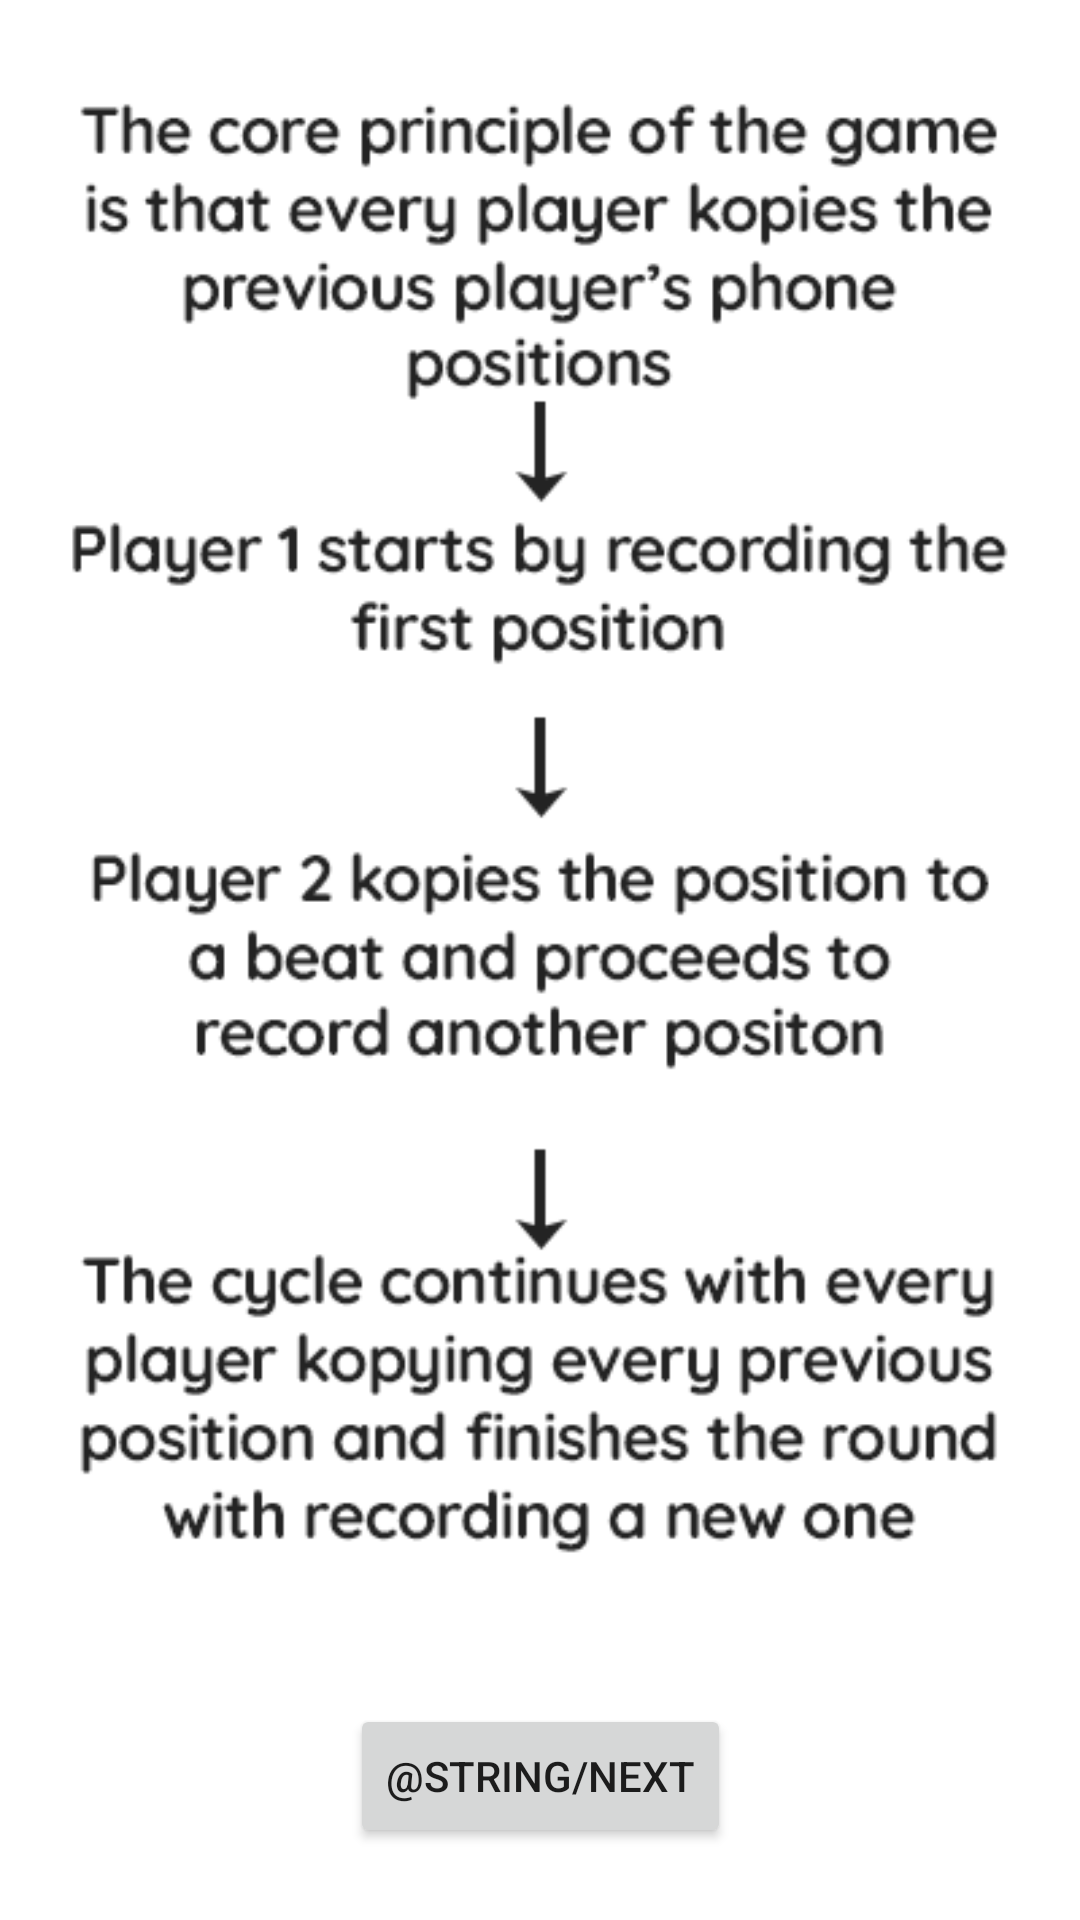

This screen was rendered from an Android layout file. Write that file and the resources it references.
<!-- AndroidManifest.xml: application theme Theme.VenUX -->
<!-- res/layout/activity_game_flow.xml -->
<?xml version="1.0" encoding="utf-8"?>
<androidx.constraintlayout.widget.ConstraintLayout xmlns:android="http://schemas.android.com/apk/res/android"
    xmlns:app="http://schemas.android.com/apk/res-auto"
    xmlns:tools="http://schemas.android.com/tools"
    android:layout_width="match_parent"
    android:layout_height="match_parent"
    android:onClick="navToNextInstruction"
    tools:context=".activities.GameFlowActivity">>

    <ImageView
        android:id="@+id/imageView"
        android:layout_width="wrap_content"
        android:layout_height="wrap_content"
        app:layout_constraintBottom_toTopOf="@+id/button"
        app:layout_constraintEnd_toEndOf="parent"
        app:layout_constraintStart_toStartOf="parent"
        app:layout_constraintTop_toTopOf="parent"
        app:srcCompat="@drawable/game_flow" />

    <Button
        android:id="@+id/button"
        android:layout_width="wrap_content"
        android:layout_height="wrap_content"
        android:layout_marginBottom="24dp"
        android:onClick="navToNextInstruction"
        android:text="@string/next"
        app:cornerRadius="30dp"
        app:layout_constraintBottom_toBottomOf="parent"
        app:layout_constraintEnd_toEndOf="parent"
        app:layout_constraintStart_toStartOf="parent" />
</androidx.constraintlayout.widget.ConstraintLayout>
<!-- resources referenced by this layout -->
<resources>
  <!-- drawable game_flow: png bitmap (drawable-v24, 36470 bytes) -->
  <style name="Theme.VenUX" parent="Theme.MaterialComponents.DayNight.DarkActionBar">
          
          <item name="colorPrimary">@color/purple_500</item>
          <item name="colorPrimaryVariant">@color/purple_700</item>
          <item name="colorOnPrimary">@color/white</item>
          
          <item name="colorSecondary">@color/teal_200</item>
          <item name="colorSecondaryVariant">@color/teal_700</item>
          <item name="colorOnSecondary">@color/black</item>
          
          <item name="android:statusBarColor" tools:targetApi="l">?attr/colorPrimaryVariant</item>
          
      </style>
  <!-- not gathered from this repository: default colours our renderer supplied (Android Studio template values) -->
  <color name="purple_500">#FF6200EE</color>
  <color name="purple_700">#FF3700B3</color>
  <color name="teal_200">#FF03DAC5</color>
  <color name="teal_700">#FF018786</color>
  <color name="black">#FF000000</color>
  <color name="white">#FFFFFFFF</color>
</resources>
